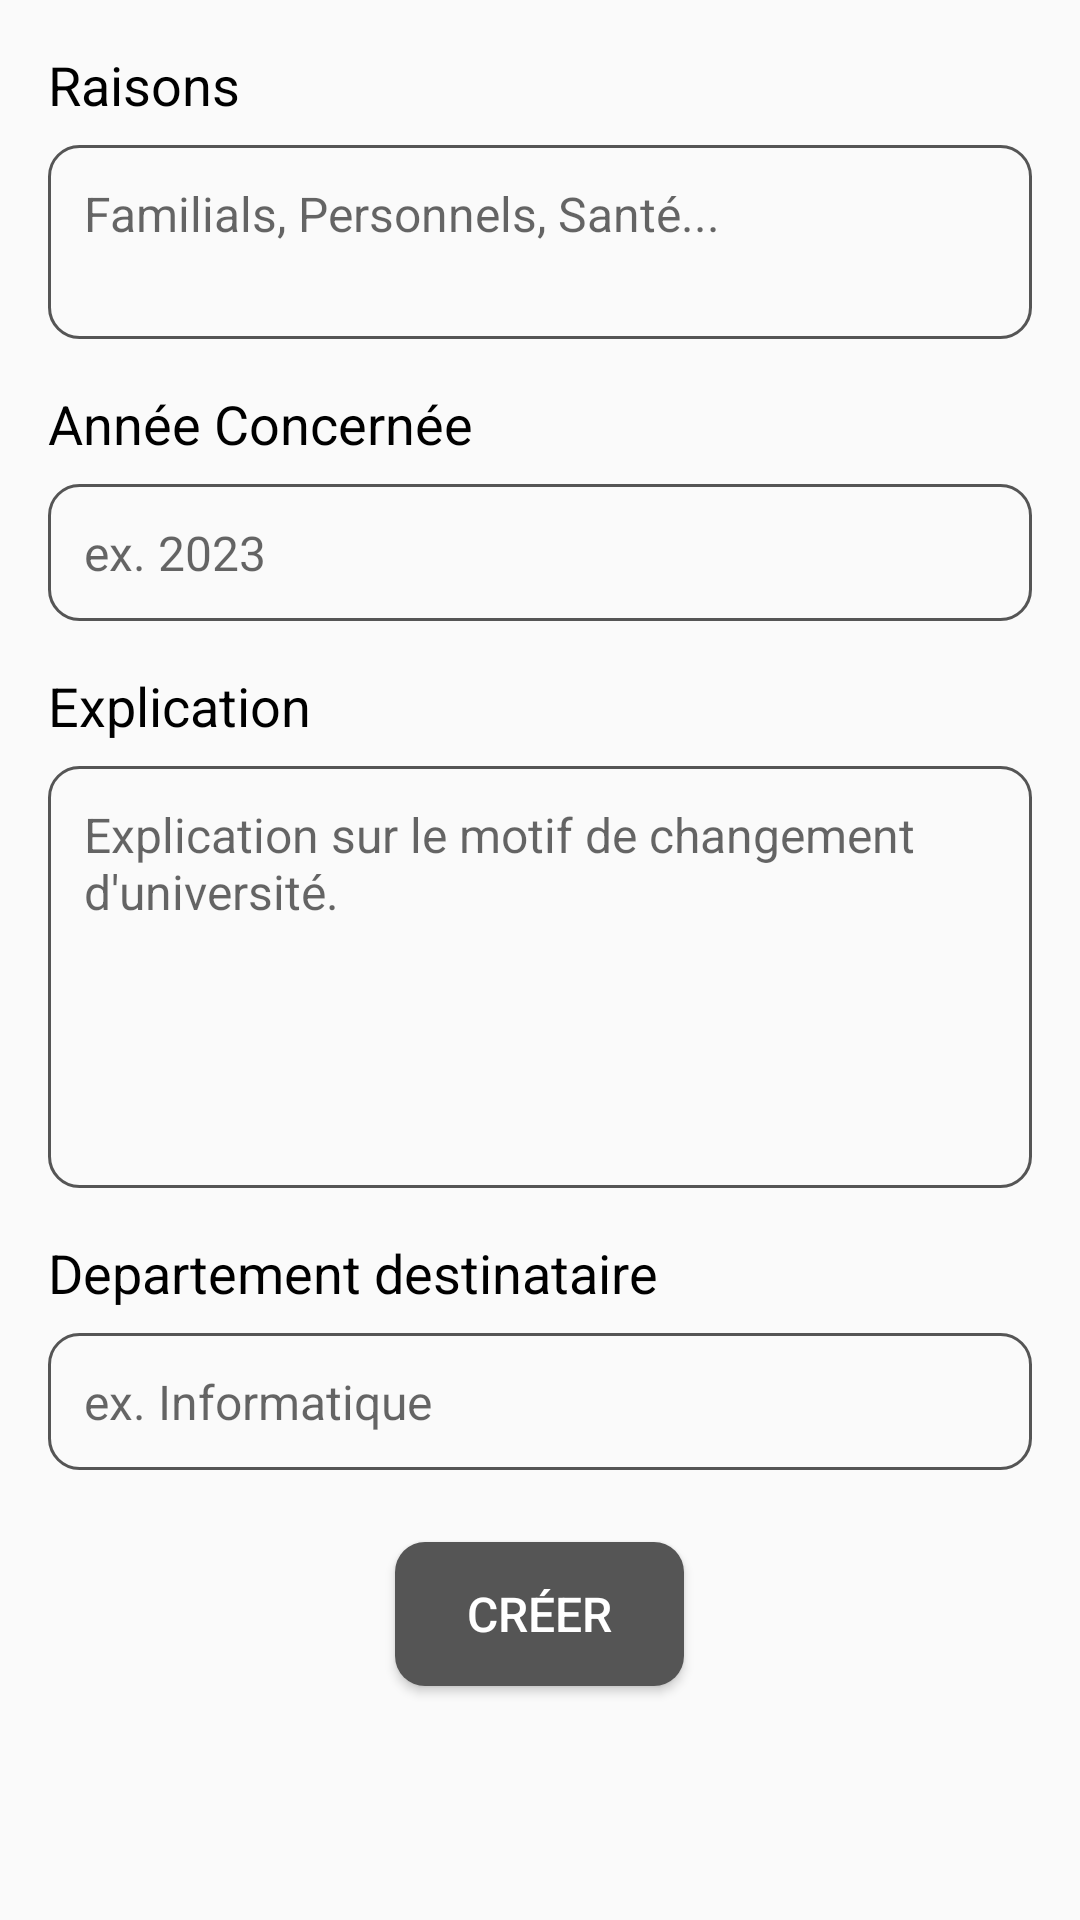

The Android layout XML behind this screen, and the referenced resources:
<!-- AndroidManifest.xml: application theme Theme.GDSCUniversityOfBoumerdes -->
<!-- res/layout/dialog_demande_change_univ.xml -->
<?xml version="1.0" encoding="utf-8"?>
<LinearLayout xmlns:android="http://schemas.android.com/apk/res/android"
    android:layout_width="match_parent"
    android:layout_height="wrap_content"
    android:background="@drawable/white_back"
    android:orientation="vertical"
    android:padding="16dp">

    <TextView
        android:layout_width="match_parent"
        android:layout_height="wrap_content"
        android:paddingBottom="8dp"
        android:text="Raisons"
        android:textColor="@color/black"
        android:textSize="18sp" />

    <EditText
        android:id="@+id/raison_"
        android:layout_width="match_parent"
        android:layout_height="wrap_content"
        android:background="@drawable/custom_button_stork"
        android:gravity="top"
        android:hint="Familials, Personnels, Santé..."
        android:inputType="textMultiLine"
        android:minLines="2"
        android:padding="12dp"
        android:textColor="@color/black"
        android:textSize="16sp" />

    <TextView
        android:layout_width="match_parent"
        android:layout_height="wrap_content"
        android:paddingTop="16dp"
        android:paddingBottom="8dp"
        android:text="Année Concernée"
        android:textColor="@color/black"
        android:textSize="18sp" />

    <EditText
        android:id="@+id/annee_concernee_"
        android:layout_width="match_parent"
        android:layout_height="wrap_content"
        android:background="@drawable/custom_button_stork"
        android:gravity="top"
        android:hint="ex. 2023"
        android:inputType="phone"
        android:minLines="1"
        android:padding="12dp"
        android:textColor="@color/black"
        android:textSize="16sp" />

    <TextView
        android:layout_width="match_parent"
        android:layout_height="wrap_content"
        android:paddingTop="16dp"
        android:paddingBottom="8dp"
        android:text="Explication"
        android:textColor="@color/black"
        android:textSize="18sp" />

    <EditText
        android:id="@+id/explication_"
        android:layout_width="match_parent"
        android:layout_height="wrap_content"
        android:background="@drawable/custom_button_stork"
        android:gravity="top"
        android:hint="Explication sur le motif de changement d'université."
        android:inputType="textMultiLine"
        android:minLines="6"
        android:padding="12dp"
        android:textColor="@color/black"
        android:textSize="16sp" />

    <TextView
        android:layout_width="match_parent"
        android:layout_height="wrap_content"
        android:paddingTop="16dp"
        android:paddingBottom="8dp"
        android:text="Departement destinataire"
        android:textColor="@color/black"
        android:textSize="18sp" />

    <EditText
        android:id="@+id/dep_dest_"
        android:layout_width="match_parent"
        android:layout_height="wrap_content"
        android:background="@drawable/custom_button_stork"
        android:gravity="top"
        android:hint="ex. Informatique"
        android:inputType="textMultiLine"
        android:minLines="1"
        android:padding="12dp"
        android:textColor="@color/black"
        android:textSize="16sp" />

    <Button
        android:id="@+id/button_change_univ"
        android:layout_width="wrap_content"
        android:layout_height="wrap_content"
        android:layout_gravity="center_horizontal"
        android:layout_marginTop="24dp"
        android:background="@drawable/custom_button"
        android:paddingStart="24dp"
        android:paddingTop="12dp"
        android:paddingEnd="24dp"
        android:paddingBottom="12dp"
        android:text="Créer"
        android:textColor="@color/white"
        android:textSize="16sp" />

</LinearLayout>
<!-- resources referenced by this layout -->
<resources>
  <color name="black">#FF000000</color>
  <color name="white">#FFFFFFFF</color>
  <!-- drawable custom_button (drawable) -->
  <?xml version="1.0" encoding="utf-8"?>
  <shape xmlns:android="http://schemas.android.com/apk/res/android">
  
      <solid android:color="@color/gris2"/>
      <corners android:radius="10dp"/>
  
  </shape>
  <!-- drawable custom_button_stork (drawable) -->
  <?xml version="1.0" encoding="utf-8"?>
  <shape xmlns:android="http://schemas.android.com/apk/res/android">
  
      <corners android:radius="10dp"/>
      <stroke android:color="@color/gris2"
          android:width="1dp"/>
  
  </shape>
  <style name="Theme.GDSCUniversityOfBoumerdes" parent="Theme.AppCompat.DayNight.DarkActionBar">
          
          <item name="colorPrimary">@color/purple_500</item>
          <item name="colorPrimaryVariant">@color/purple_700</item>
          <item name="colorOnPrimary">@color/white</item>
          
          <item name="colorSecondary">@color/teal_200</item>
          <item name="colorSecondaryVariant">@color/teal_700</item>
          <item name="colorOnSecondary">@color/black</item>
          
          <item name="android:statusBarColor">?attr/colorPrimaryVariant</item>
          
      </style>
  <color name="gris2">#555555</color>
  <color name="purple_500">#F2F2F2</color>
  <color name="purple_700">#C2C1C1</color>
  <color name="teal_200">#FF03DAC5</color>
  <color name="teal_700">#FF018786</color>
</resources>
